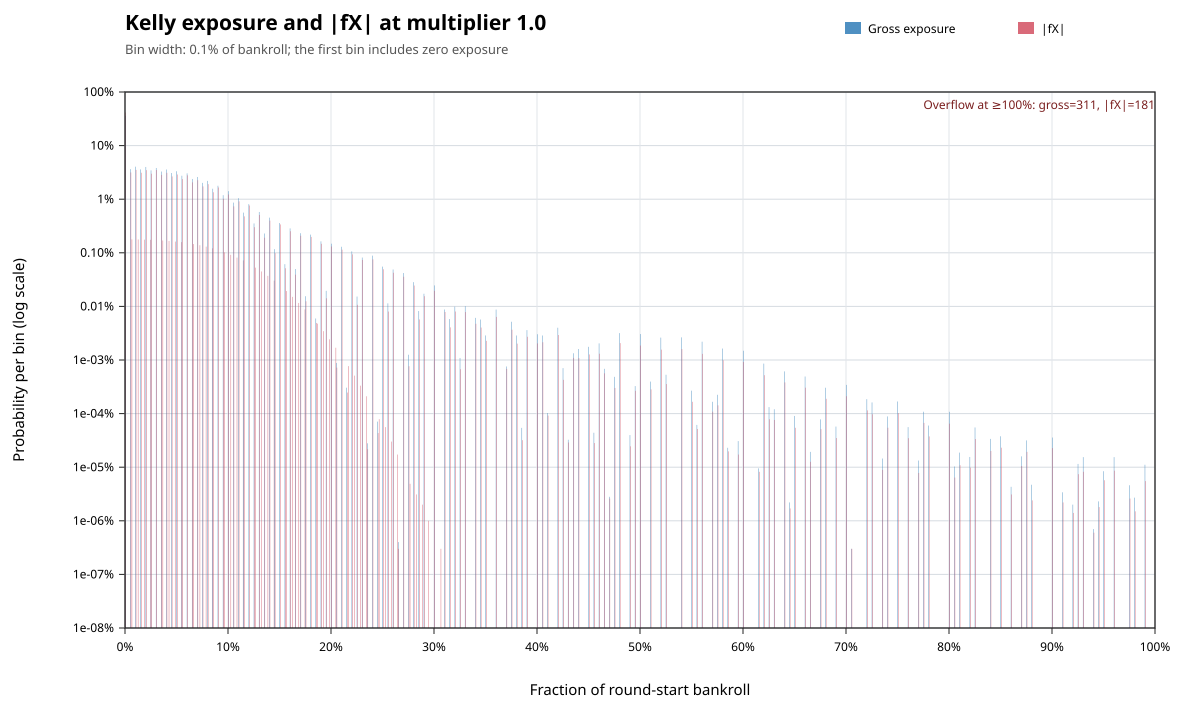

Values plotted in this chart, from the file beside it:
metric, lower_inclusive, upper_exclusive, count, probability
gross_exposure, 0, 0.001, 358744059, 0.3592
gross_exposure, 0.005, 0.006, 36329719, 0.03637
gross_exposure, 0.01, 0.011, 40367323, 0.04042
gross_exposure, 0.015, 0.016, 35940204, 0.03598
gross_exposure, 0.02, 0.021, 39912693, 0.03996
gross_exposure, 0.025, 0.026, 34469992, 0.03451
gross_exposure, 0.03, 0.031, 38207755, 0.03825
gross_exposure, 0.035, 0.036, 32756194, 0.0328
gross_exposure, 0.04, 0.041, 35750853, 0.03579
gross_exposure, 0.045, 0.046, 30751335, 0.03079
gross_exposure, 0.05, 0.051, 33191525, 0.03323
gross_exposure, 0.055, 0.056, 27395823, 0.02743
gross_exposure, 0.06, 0.061, 30336553, 0.03037
gross_exposure, 0.065, 0.066, 23811113, 0.02384
gross_exposure, 0.07, 0.071, 25959190, 0.02599
gross_exposure, 0.075, 0.076, 20155678, 0.02018
gross_exposure, 0.08, 0.081, 21931690, 0.02196
gross_exposure, 0.085, 0.086, 15659998, 0.01568
gross_exposure, 0.09, 0.091, 17808247, 0.01783
gross_exposure, 0.095, 0.096, 11864122, 0.01188
gross_exposure, 0.1, 0.101, 14106831, 0.01412
gross_exposure, 0.105, 0.106, 8629931, 0.00864
gross_exposure, 0.11, 0.111, 10453402, 0.01047
gross_exposure, 0.115, 0.116, 5613203, 0.00562
gross_exposure, 0.12, 0.121, 8062086, 0.008072
gross_exposure, 0.125, 0.126, 3529310, 0.003534
gross_exposure, 0.13, 0.131, 5772789, 0.00578
gross_exposure, 0.135, 0.136, 2289425, 0.002292
gross_exposure, 0.14, 0.141, 4524974, 0.00453
gross_exposure, 0.145, 0.146, 1167288, 0.001169
gross_exposure, 0.15, 0.151, 3587267, 0.003592
gross_exposure, 0.155, 0.156, 613113, 0.0006139
gross_exposure, 0.16, 0.161, 2849802, 0.002853
gross_exposure, 0.165, 0.166, 497307, 0.0004979
gross_exposure, 0.17, 0.171, 2316143, 0.002319
gross_exposure, 0.175, 0.176, 154690, 0.0001549
gross_exposure, 0.18, 0.181, 2181999, 0.002185
gross_exposure, 0.185, 0.186, 59432, 5.9504203829027e-05
gross_exposure, 0.19, 0.191, 1634652, 0.001637
gross_exposure, 0.195, 0.196, 195112, 0.0001953
gross_exposure, 0.2, 0.201, 1478471, 0.00148
gross_exposure, 0.205, 0.206, 8806, 8.81669839343135e-06
gross_exposure, 0.21, 0.211, 1294676, 0.001296
gross_exposure, 0.215, 0.216, 3040, 3.04369329048732e-06
gross_exposure, 0.22, 0.221, 1063894, 0.001065
gross_exposure, 0.225, 0.226, 152647, 0.0001528
gross_exposure, 0.23, 0.231, 814726, 0.0008157
gross_exposure, 0.235, 0.236, 279, 2.79338956594066e-07
gross_exposure, 0.24, 0.241, 884498, 0.0008856
gross_exposure, 0.245, 0.246, 709, 7.09861362814312e-07
gross_exposure, 0.25, 0.251, 552497, 0.0005532
gross_exposure, 0.255, 0.256, 113984, 0.0001141
gross_exposure, 0.26, 0.261, 487321, 0.0004879
gross_exposure, 0.265, 0.266, 4, 4.00485959274647e-09
gross_exposure, 0.27, 0.271, 418722, 0.0004192
gross_exposure, 0.275, 0.276, 12531, 1.25462238891765e-05
gross_exposure, 0.28, 0.281, 282998, 0.0002833
gross_exposure, 0.285, 0.286, 81914, 8.20135171700586e-05
gross_exposure, 0.29, 0.291, 172075, 0.0001723
gross_exposure, 0.3, 0.301, 246018, 0.0002463
... 285 more rows
